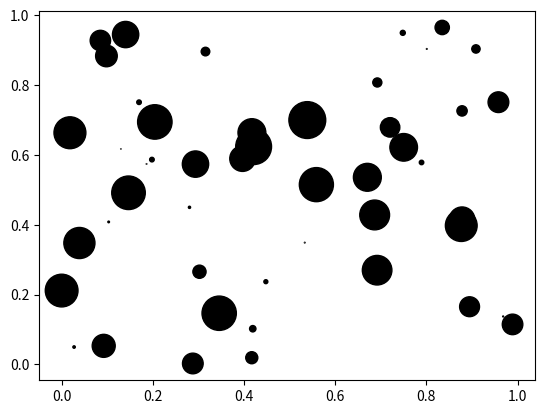
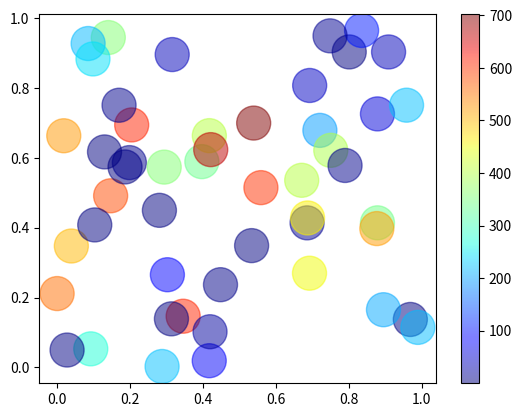
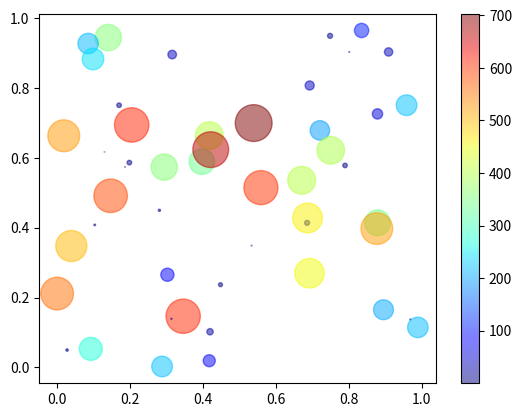

Reproduce these figures in Python, in order.
# ---
# jupyter:
#   jupytext:
#     formats: py:light,ipynb
#     text_representation:
#       extension: .py
#       format_name: light
#       format_version: '1.5'
#       jupytext_version: 1.10.3
#   kernelspec:
#     display_name: Python 3
#     language: python
#     name: python3
# ---

# # Scatter plots
#
# Scatter plots can be obtained by using the [scatter](https://matplotlib.org/3.1.1/api/_as_gen/matplotlib.pyplot.scatter.html) method.

# +
import numpy as np
import pylab as plt

np.random.seed(seed=1)
N = 50
x = np.random.rand(N)
y = np.random.rand(N)
z = np.pi * (15 * np.random.rand(N))**2  # 0 to 15 point radiuses
# -

# Scatter plots with the size as a function of data value
plt.figure()
plt.scatter(x, y, s=z, c='k')
plt.show()

# Scatter plots with color as a function of data value
plt.figure()
cs = plt.scatter(x, y, s=600, c=z, 
                 cmap=plt.cm.jet, alpha=0.5, marker='o')
plt.colorbar(cs)
plt.show()

# Scatter plots with color and size as a function of data value
plt.figure()
cs = plt.scatter(x, y, s=z, c=z, 
                 cmap=plt.cm.jet, alpha=0.5, marker='o')
plt.colorbar(cs)
plt.show()
